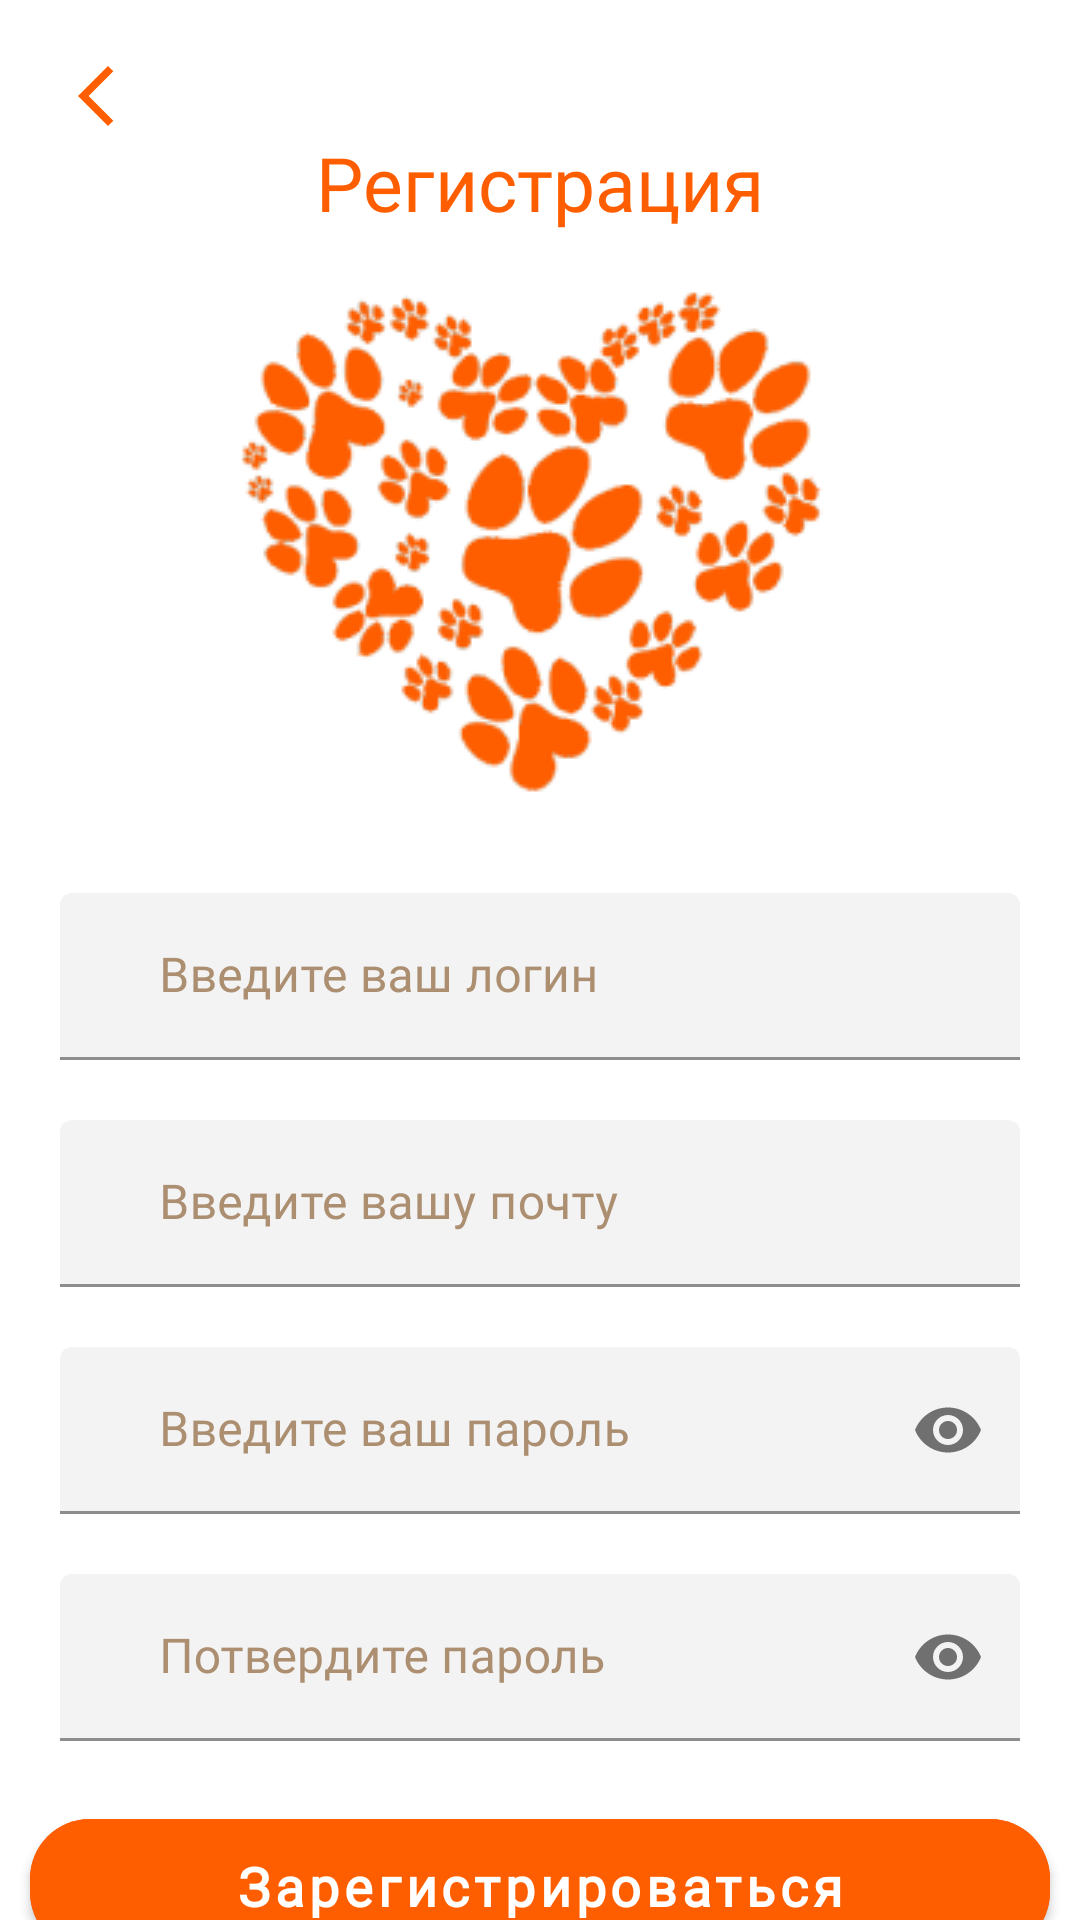

Reconstruct the res/layout file that produces this screen, plus the resources it refers to.
<!-- AndroidManifest.xml: application theme Theme.PetHotels -->
<!-- res/layout/fragment_register.xml -->
<?xml version="1.0" encoding="utf-8"?>
<androidx.core.widget.NestedScrollView xmlns:android="http://schemas.android.com/apk/res/android"
    xmlns:app="http://schemas.android.com/apk/res-auto"
    xmlns:tools="http://schemas.android.com/tools"
    android:layout_width="match_parent"
    android:layout_height="match_parent"
    tools:context=".presentation.ui.user.register.UserRegisterFragment">


    <LinearLayout
        android:layout_width="match_parent"
        android:layout_height="match_parent"
        android:orientation="vertical">

        <androidx.constraintlayout.widget.ConstraintLayout
            android:layout_width="match_parent"
            android:layout_height="match_parent">

            <ImageView
                android:id="@+id/backRegisterToMethod"
                android:layout_width="wrap_content"
                android:layout_height="wrap_content"
                android:layout_marginStart="20dp"
                android:layout_marginTop="20dp"
                android:src="@drawable/ic_back"
                app:layout_constraintStart_toStartOf="parent"
                app:layout_constraintTop_toTopOf="parent" />

            <TextView
                android:id="@+id/textView4"
                android:layout_width="wrap_content"
                android:layout_height="wrap_content"
                android:fontFamily="@font/poppins"
                android:text="Регистрация"
                android:textColor="@color/button_color"
                android:textSize="25sp"
                app:layout_constraintEnd_toEndOf="parent"
                app:layout_constraintStart_toStartOf="parent"
                app:layout_constraintTop_toBottomOf="@+id/backRegisterToMethod" />

            <ImageView
                android:id="@+id/imageView5"
                android:layout_width="wrap_content"
                android:layout_height="200dp"
                android:src="@drawable/ic_registration"
                app:layout_constraintEnd_toEndOf="parent"
                app:layout_constraintHorizontal_bias="0.489"
                app:layout_constraintStart_toStartOf="parent"
                app:layout_constraintTop_toBottomOf="@+id/textView4" />

            <com.google.android.material.textfield.TextInputLayout
                android:id="@+id/userNameRegisterUserLayout"
                android:layout_width="match_parent"
                android:layout_height="wrap_content"
                android:textColorHint="@color/text_hint"
                app:boxBackgroundColor="@color/text_input"
                app:boxStrokeColor="@color/text_hint"
                app:hintTextColor="@color/text_hint"
                android:layout_marginStart="20dp"
                android:layout_marginEnd="20dp"
                android:layout_marginTop="20dp"
                app:layout_constraintEnd_toEndOf="@+id/imageView5"
                app:layout_constraintStart_toStartOf="@+id/imageView5"
                app:layout_constraintTop_toBottomOf="@+id/imageView5">

                <com.google.android.material.textfield.TextInputEditText
                    android:id="@+id/userNameRegisterUserEditText"
                    android:layout_width="match_parent"
                    android:layout_height="wrap_content"
                    android:fontFamily="@font/poppins"
                    android:maxLength="25"
                    android:hint="Введите ваш логин"
                    android:minHeight="48dp"
                    android:paddingStart="33dp"
                    android:paddingEnd="33dp"
                    android:maxLines="1"
                    android:inputType="textPersonName"
                    android:textColor="@color/text_hint"
                    android:textColorLink="@color/text_hint"
                    android:textSize="16sp"
                    tools:ignore="TextContrastCheck" />

            </com.google.android.material.textfield.TextInputLayout>

            <com.google.android.material.textfield.TextInputLayout
                android:id="@+id/emailRegisterUserLayout"
                android:layout_width="match_parent"
                android:layout_height="wrap_content"
                android:textColorHint="@color/text_hint"
                app:boxBackgroundColor="@color/text_input"
                app:boxStrokeColor="@color/text_hint"
                android:layout_marginStart="20dp"
                android:layout_marginEnd="20dp"
                android:layout_marginTop="20dp"
                app:hintTextColor="@color/text_hint"
                app:layout_constraintEnd_toEndOf="@+id/userNameRegisterUserLayout"
                app:layout_constraintStart_toStartOf="@+id/userNameRegisterUserLayout"
                app:layout_constraintTop_toBottomOf="@+id/userNameRegisterUserLayout">

                <com.google.android.material.textfield.TextInputEditText
                    android:id="@+id/emailRegisterUserEditText"
                    android:layout_width="match_parent"
                    android:layout_height="wrap_content"
                    android:fontFamily="@font/poppins"
                    android:hint="Введите вашу почту"
                    android:inputType="textEmailAddress"
                    android:maxLines="1"
                    android:minHeight="48dp"
                    android:paddingStart="33dp"
                    android:paddingEnd="33dp"
                    android:textColor="@color/text_hint"
                    android:textColorLink="@color/text_hint"
                    android:textSize="16sp"
                    tools:ignore="TextContrastCheck" />

            </com.google.android.material.textfield.TextInputLayout>

            <com.google.android.material.textfield.TextInputLayout
                android:id="@+id/passwordRegisterUserLayout"
                android:layout_width="match_parent"
                android:layout_height="wrap_content"
                android:textColorHint="@color/text_hint"
                app:boxBackgroundColor="@color/text_input"
                app:boxStrokeColor="@color/text_hint"
                android:layout_marginStart="20dp"
                android:layout_marginEnd="20dp"
                app:passwordToggleEnabled="true"
                android:layout_marginTop="20dp"
                app:hintTextColor="@color/text_hint"
                app:layout_constraintEnd_toEndOf="parent"
                app:layout_constraintStart_toStartOf="@+id/emailRegisterUserLayout"
                app:layout_constraintTop_toBottomOf="@+id/emailRegisterUserLayout">

                <com.google.android.material.textfield.TextInputEditText
                    android:id="@+id/passwordRegisterUserEditText"
                    android:layout_width="match_parent"
                    android:layout_height="wrap_content"
                    android:fontFamily="@font/poppins"
                    android:hint="Введите ваш пароль"
                    android:minHeight="48dp"
                    android:paddingStart="33dp"
                    android:paddingEnd="33dp"
                    android:maxLines="1"
                    android:inputType="textPassword"
                    android:textColor="@color/text_hint"
                    android:textColorLink="@color/text_hint"
                    android:textSize="16sp"
                    tools:ignore="TextContrastCheck" />

            </com.google.android.material.textfield.TextInputLayout>

            <com.google.android.material.textfield.TextInputLayout
                android:id="@+id/passwordConfirmRegisterUserLayout"
                android:layout_width="match_parent"
                android:layout_height="wrap_content"
                android:layout_marginStart="20dp"
                android:layout_marginEnd="20dp"
                android:layout_marginTop="20dp"
                app:passwordToggleEnabled="true"
                android:textColorHint="@color/text_hint"
                app:boxBackgroundColor="@color/text_input"
                app:boxStrokeColor="@color/text_hint"
                app:hintTextColor="@color/text_hint"
                app:layout_constraintEnd_toEndOf="parent"
                app:layout_constraintStart_toStartOf="parent"
                app:layout_constraintTop_toBottomOf="@+id/passwordRegisterUserLayout">

                <com.google.android.material.textfield.TextInputEditText
                    android:id="@+id/passwordConfirmRegisterUserEditText"
                    android:layout_width="match_parent"
                    android:layout_height="wrap_content"
                    android:fontFamily="@font/poppins"
                    android:hint="Потвердите пароль"
                    android:minHeight="48dp"
                    android:paddingStart="33dp"
                    android:maxLines="1"
                    android:inputType="textPassword"
                    android:paddingEnd="33dp"
                    android:textColor="@color/text_hint"
                    android:textColorLink="@color/text_hint"
                    android:textSize="16sp"
                    tools:ignore="TextContrastCheck" />

            </com.google.android.material.textfield.TextInputLayout>


            <com.google.android.material.button.MaterialButton
                android:id="@+id/registerToMainButton"
                android:layout_width="match_parent"
                android:layout_height="wrap_content"
                android:layout_marginHorizontal="10dp"
                android:backgroundTint="@color/button_color"
                android:fontFamily="@font/poppins"
                android:paddingVertical="10dp"
                android:text="Зарегистрироваться"
                android:textAllCaps="false"
                android:textSize="18sp"
                android:layout_marginTop="20dp"
                android:textStyle="bold"
                app:cornerRadius="20dp"
                app:layout_constraintEnd_toEndOf="parent"
                app:layout_constraintStart_toStartOf="parent"
                app:layout_constraintTop_toBottomOf="@+id/passwordConfirmRegisterUserLayout" />

            <LinearLayout
                android:layout_width="wrap_content"
                android:layout_height="wrap_content"
                android:layout_gravity="center"
                android:orientation="horizontal"
                android:textAlignment="center"
                android:layout_marginBottom="20dp"
                android:layout_marginTop="10dp"
                app:layout_constraintBottom_toBottomOf="parent"
                app:layout_constraintEnd_toEndOf="@+id/registerToMainButton"
                app:layout_constraintStart_toStartOf="@+id/registerToMainButton"
                app:layout_constraintTop_toBottomOf="@+id/registerToMainButton">

                <TextView
                    android:layout_width="wrap_content"
                    android:layout_height="wrap_content"
                    android:text="У вас уже есть аккаунт?"
                    android:textColor="@color/brown"
                    android:textSize="18sp" />

                <TextView
                    android:id="@+id/registerToLoginButton"
                    android:layout_width="wrap_content"
                    android:layout_height="wrap_content"
                    android:layout_marginStart="5dp"
                    android:text="Войти"
                    android:textColor="@color/button_color"
                    android:textSize="18sp" />

            </LinearLayout>


        </androidx.constraintlayout.widget.ConstraintLayout>
    </LinearLayout>

</androidx.core.widget.NestedScrollView>
<!-- resources referenced by this layout -->
<resources>
  <color name="brown">#7F4E1D</color>
  <color name="button_color">#FF5E00</color>
  <color name="text_hint">#AC8E71</color>
  <color name="text_input">#F3F3F3</color>
  <!-- drawable ic_back (drawable) -->
  <vector xmlns:android="http://schemas.android.com/apk/res/android"
      android:width="9dp"
      android:height="15dp"
      android:viewportWidth="9"
      android:viewportHeight="15">
    <path
        android:pathData="M6.96,13.979L0.383,7.779C0.106,7.518 0.104,7.093 0.377,6.828L6.879,0.549C7.274,0.167 7.922,0.163 8.322,0.541C8.722,0.918 8.726,1.535 8.331,1.917L2.769,7.289L8.395,12.593C8.795,12.971 8.799,13.588 8.403,13.97C8.007,14.353 7.36,14.357 6.96,13.979Z"
        android:fillColor="#FF5E00"
        android:fillType="evenOdd"/>
  </vector>
  <!-- drawable ic_registration: png bitmap (drawable-v24, 32532 bytes) -->
  <style name="Theme.PetHotels" parent="Theme.MaterialComponents.DayNight.NoActionBar">
          
          <item name="colorPrimary">@color/orange</item>
          <item name="colorPrimaryVariant">@color/text</item>
          <item name="colorOnPrimary">@color/white</item>
          
          <item name="colorSecondary">@color/orange</item>
          <item name="colorSecondaryVariant">@color/text</item>
          <item name="colorOnSecondary">@color/black</item>
          
          <item name="android:statusBarColor" tools:targetApi="l">?attr/colorPrimaryVariant</item>
          
      </style>
  <color name="orange">#FF5E00</color>
  <color name="text">#7F4E1D</color>
  <color name="white">#FFFFFFFF</color>
  <color name="black">#FF000000</color>
</resources>
